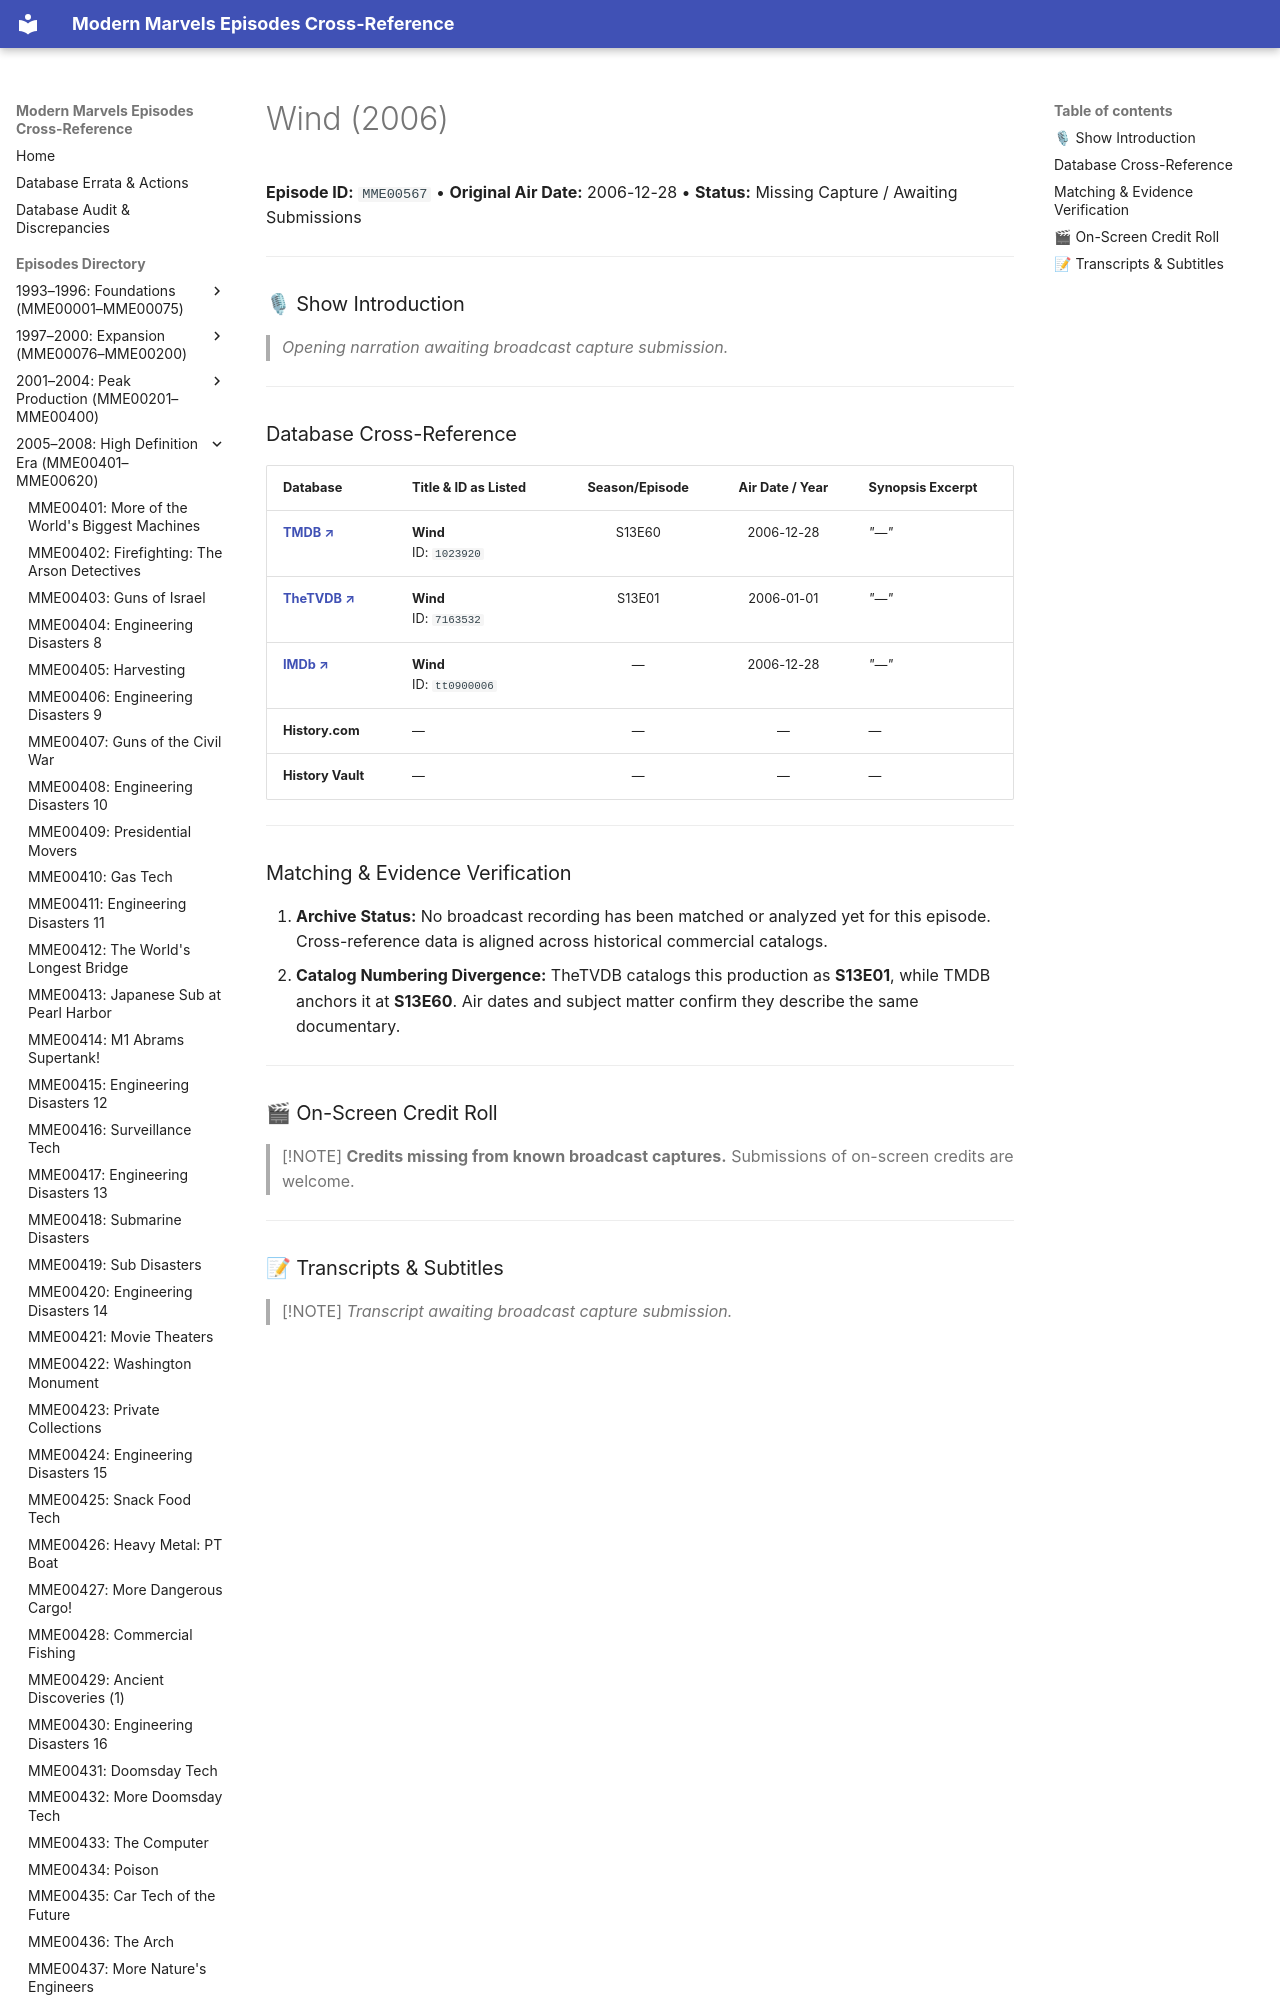

repository: ModernMarvelsFan/ModernMarvels · page: episodes/MME00567/index.html · generator: mkdocs

# Wind (2006)

**Episode ID:** `MME00567` • **Original Air Date:** 2006-12-28 • **Status:** Missing Capture / Awaiting Submissions

---

### 🎙 Show Introduction

> *Opening narration awaiting broadcast capture submission.*

---
